Run: headless pygame with SDL's dummy video driver; simulated clock (each Clock.tick advances the game by its frame time, no real sleeping); random seed 0; keys injected as events and as key.get_pressed() state; no mouse input.
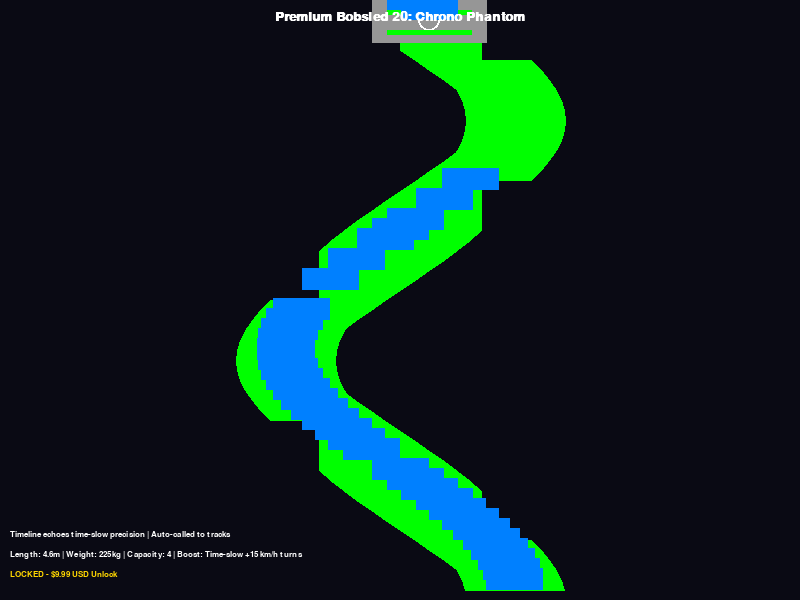
Frame 1 of 4 · flips 1–60 · no input
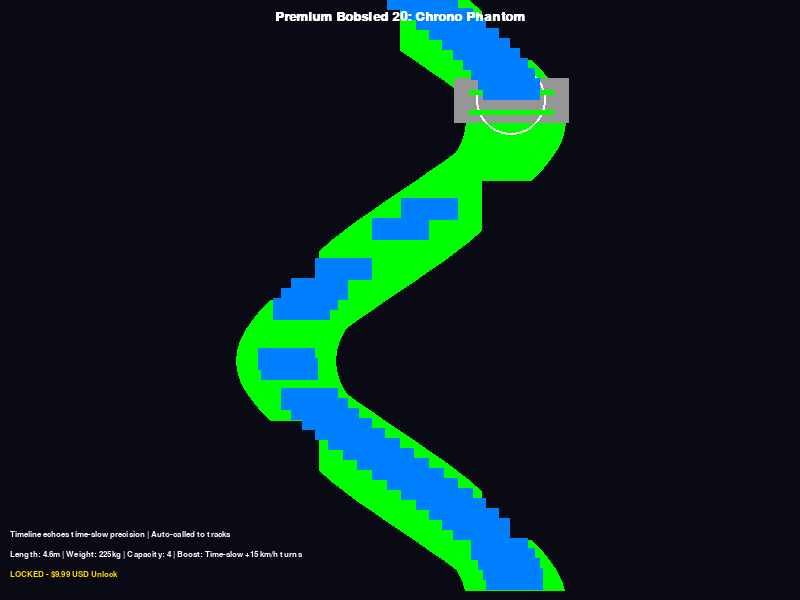
Frame 2 of 4 · flips 61–180 · tapped SPACE, RETURN · held RIGHT (→), D
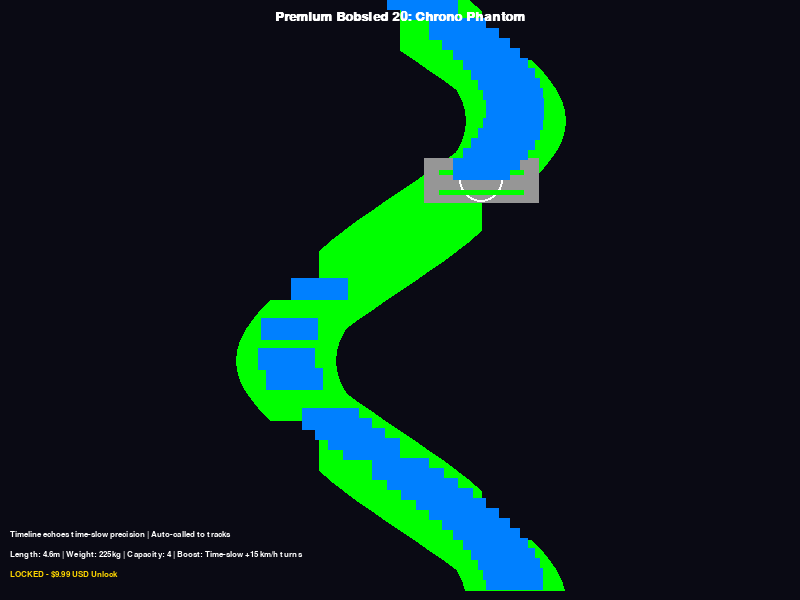
Frame 3 of 4 · flips 181–300 · held DOWN (↓), S
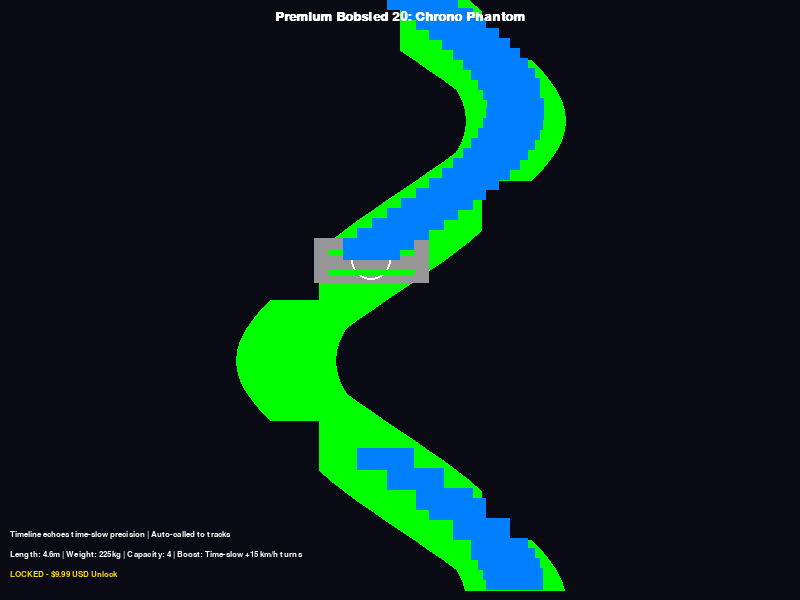
Frame 4 of 4 · flips 301–420 · held LEFT (←), A, UP (↑), W

The pygame program that drew these frames:

import pygame
import sys
import math
import random

# Initialize Pygame
pygame.init()

# Screen dimensions
SCREEN_WIDTH = 800
SCREEN_HEIGHT = 600

# Colors for cyberpunk aesthetic
NEON_BLUE = (0, 255, 255)
NEON_PINK = (255, 0, 255)
DARK_BG = (10, 10, 20)
PHANTOM_GRAY = (150, 150, 150, 150)  # Semi-transparent ghost hull
ECHO_BLUE = (0, 128, 255, 64)
FLICKER_WHITE = (255, 255, 255, 128)
GLOW_GREEN = (0, 255, 0)
WHITE = (255, 255, 255)
GOLD = (255, 215, 0)  # For price tag

# Set up display
screen = pygame.display.set_mode((SCREEN_WIDTH, SCREEN_HEIGHT))
pygame.display.set_caption("Cyberpunk Premium Bobsled 20: Chrono Phantom ($9.99 USD)")

# Fonts
font = pygame.font.SysFont('couriernew', 20, bold=True)
small_font = pygame.font.SysFont('couriernew', 12)

# Bobsled parameters
SLED_LENGTH = 115  # Pixels for visualization
SLED_WIDTH = 45
SLED_COLOR = PHANTOM_GRAY

# Timeline flicker and echo trails
flicker_timer = 0
echo_trails = []

def add_echo_trails(x, y):
    echo_trails.append([x, y, random.randint(50, 100), ECHO_BLUE])

def update_echo_trails():
    global flicker_timer
    flicker_timer += 1
    for e in echo_trails[:]:
        e[2] -= 2  # Fade
        e[3] = list(e[3])
        e[3][3] -= 2  # Alpha fade
        if e[2] <= 0:
            echo_trails.remove(e)

# Track simulation for auto-call (turn-heavy path for precision demo)
track_points = []
start_x = SCREEN_WIDTH // 2
y_pos = 0
for i in range(0, SCREEN_HEIGHT, 10):
    curve_x = start_x + int(115 * math.sin(2.5 * math.pi * i / SCREEN_HEIGHT))  # Tight turns
    track_points.append((curve_x, i))

def draw_bobsled(pos_x, pos_y, angle=0):
    # Phasing ghost hull with flicker
    alpha = 150 if flicker_timer % 10 < 5 else 100
    hull_color = (PHANTOM_GRAY[0], PHANTOM_GRAY[1], PHANTOM_GRAY[2], alpha)
    hull_surf = pygame.Surface((SLED_LENGTH, SLED_WIDTH), pygame.SRCALPHA)
    pygame.draw.rect(hull_surf, hull_color[:3], (0, 0, SLED_LENGTH, SLED_WIDTH))
    screen.blit(hull_surf, (pos_x - SLED_LENGTH // 2, pos_y - SLED_WIDTH // 2))
    
    # Time-warp fields (flickering circles)
    warp_radius = 25 + int(15 * math.sin(flicker_timer / 12))
    pygame.draw.circle(screen, FLICKER_WHITE[:3], (pos_x, pos_y), warp_radius, 2)
    
    # Runners
    for offset in [-10, 10]:
        pygame.draw.rect(screen, GLOW_GREEN, (pos_x - SLED_LENGTH // 2 + 15, pos_y + offset, SLED_LENGTH - 30, 5))
    
    # Add echo trails
    add_echo_trails(pos_x, pos_y)

def draw_scene():
    screen.fill(DARK_BG)
    # Draw turn track
    pygame.draw.lines(screen, GLOW_GREEN, False, track_points, 100)  # Wide track
    
    # Auto-call bobsled to track
    sled_index = (pygame.time.get_ticks() // 15) % len(track_points)  # Temporal speed
    sled_x, sled_y = track_points[sled_index]
    # Angle
    if sled_index < len(track_points) - 1:
        next_x, next_y = track_points[sled_index + 1]
        angle = math.atan2(next_y - sled_y, next_x - sled_x)
    else:
        angle = 0
    draw_bobsled(sled_x, sled_y, angle)
    
    # Update echoes
    update_echo_trails()
    for e in echo_trails:
        echo_surf = pygame.Surface((SLED_LENGTH // 2, SLED_WIDTH // 2), pygame.SRCALPHA)
        pygame.draw.rect(echo_surf, e[3][:3], (0, 0, SLED_LENGTH // 2, SLED_WIDTH // 2))
        screen.blit(echo_surf, (e[0] - SLED_LENGTH // 4, e[1] - SLED_WIDTH // 2))
    
    # Text overlays
    title_text = font.render("Premium Bobsled 20: Chrono Phantom", True, WHITE)
    screen.blit(title_text, (SCREEN_WIDTH // 2 - title_text.get_width() // 2, 10))
    
    stats_text = small_font.render("Length: 4.6m | Weight: 225kg | Capacity: 4 | Boost: Time-slow +15 km/h turns", True, WHITE)
    screen.blit(stats_text, (10, SCREEN_HEIGHT - 50))
    
    price_text = small_font.render("LOCKED - $9.99 USD Unlock", True, GOLD)
    screen.blit(price_text, (10, SCREEN_HEIGHT - 30))
    
    desc_text = small_font.render("Timeline echoes time-slow precision | Auto-called to tracks", True, WHITE)
    screen.blit(desc_text, (10, SCREEN_HEIGHT - 70))

def main():
    clock = pygame.time.Clock()
    running = True
    
    while running:
        for event in pygame.event.get():
            if event.type == pygame.QUIT:
                running = False
        
        draw_scene()
        pygame.display.flip()
        clock.tick(60)
    
    pygame.quit()
    sys.exit()

if __name__ == "__main__":
    main()
